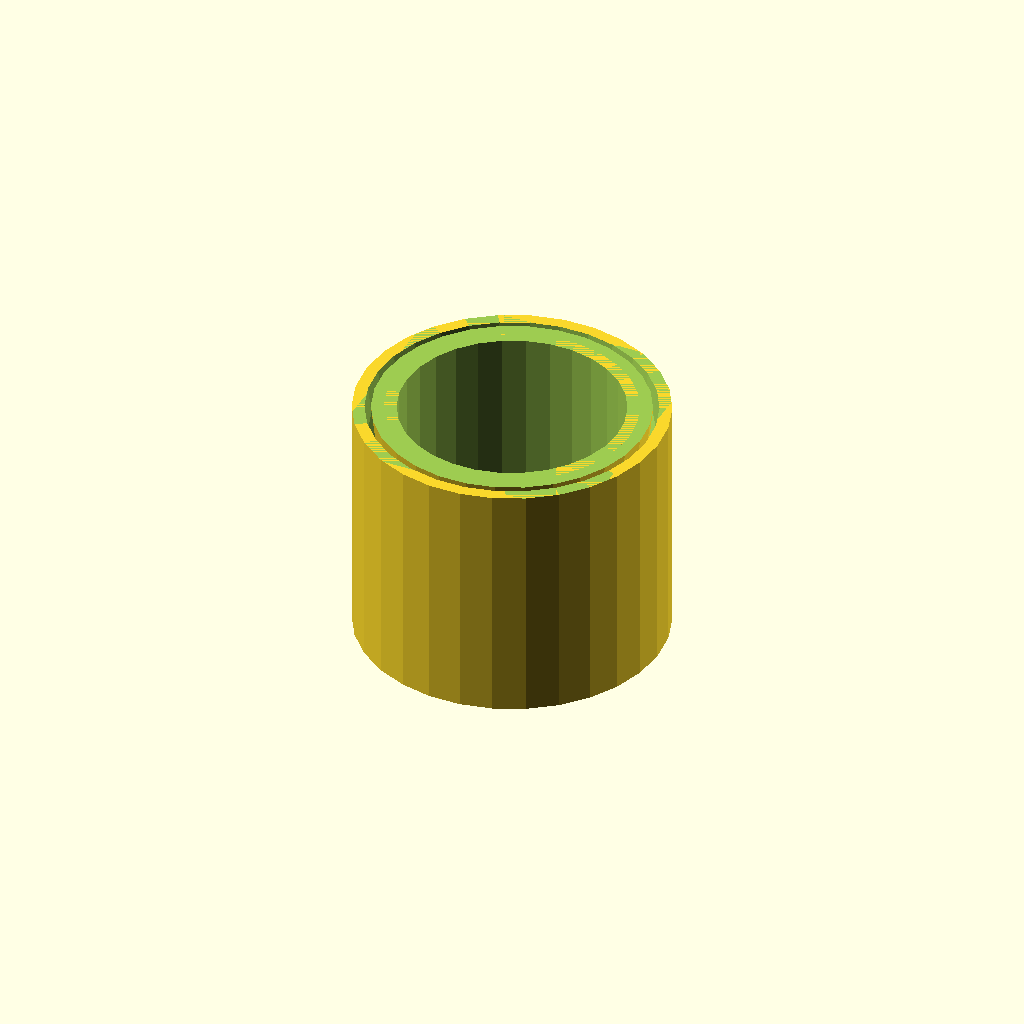
Cell 1: rendered with the file's own defaults.
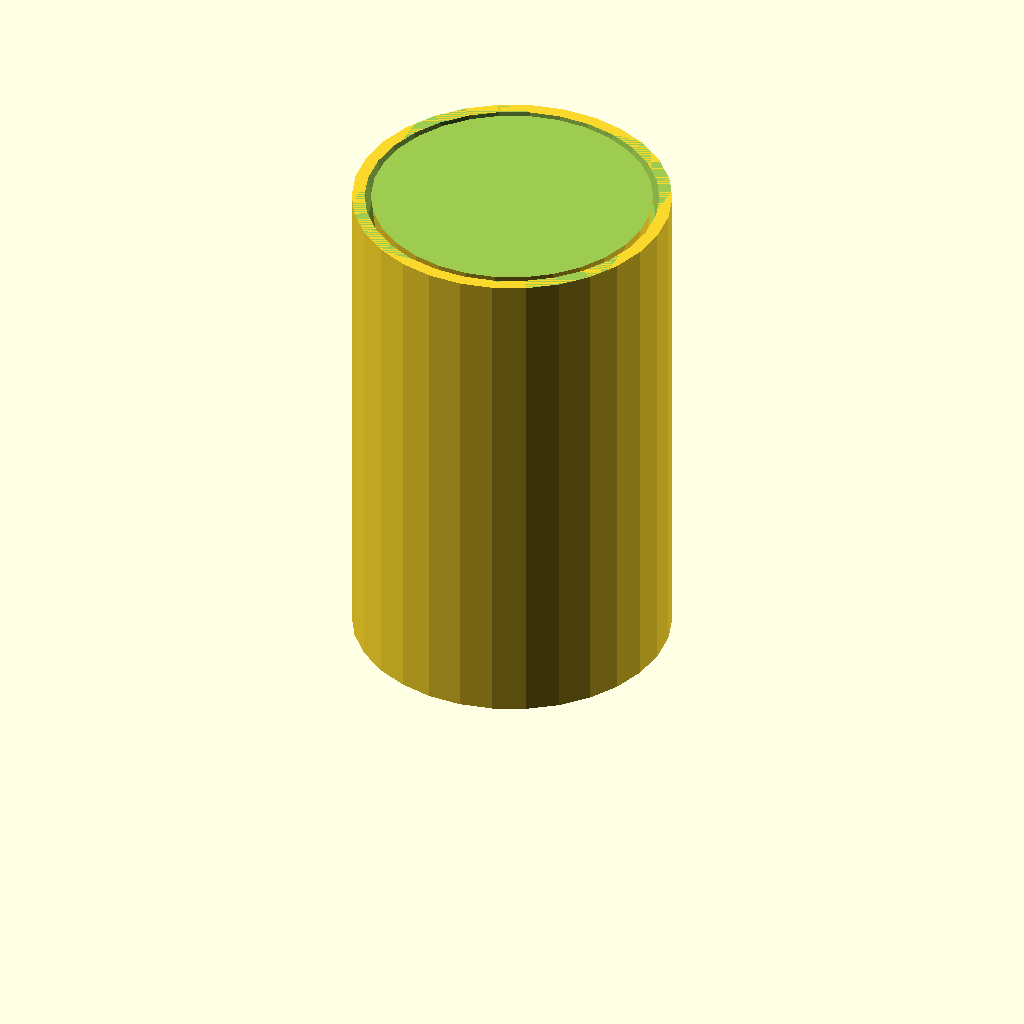
Cell 2 — bodyHeight set to 80, the other parameters unchanged.
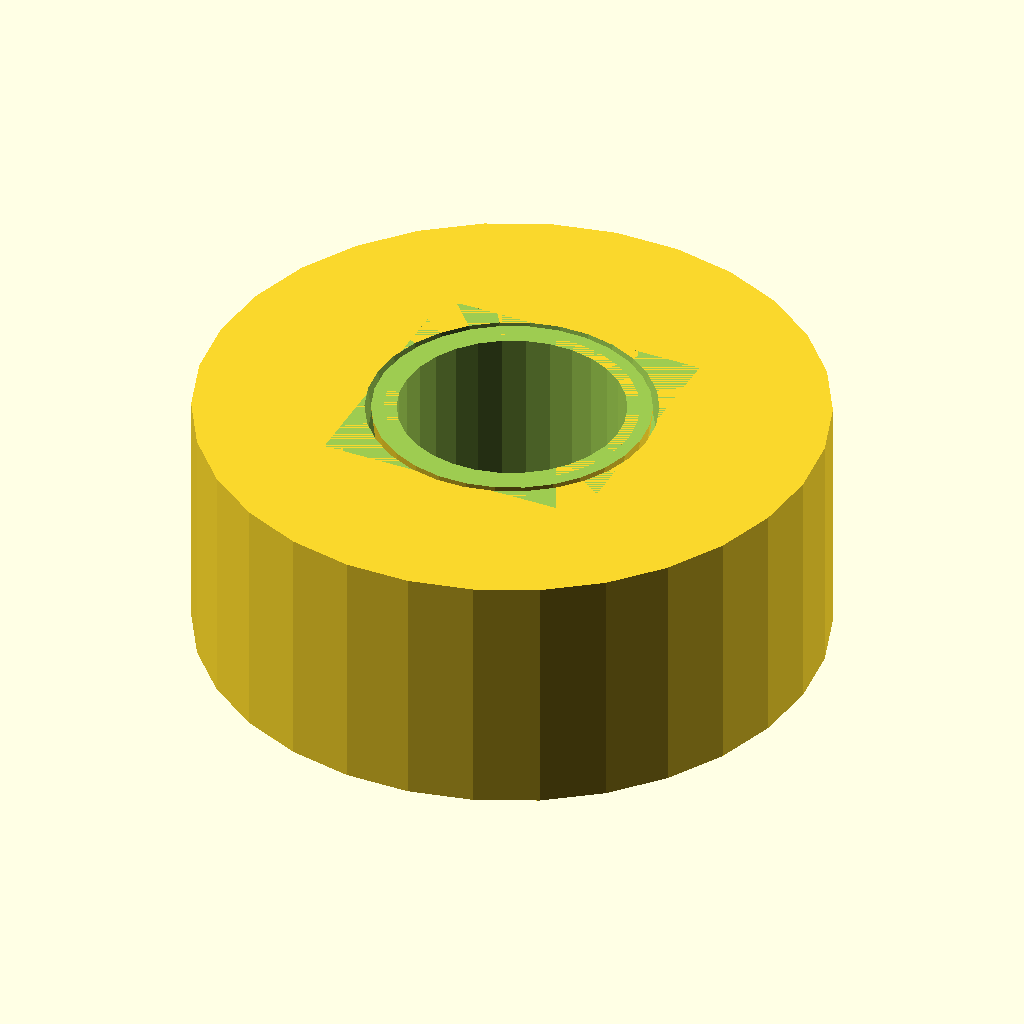
Cell 3 — bodyWidth set to 100, the other parameters unchanged.
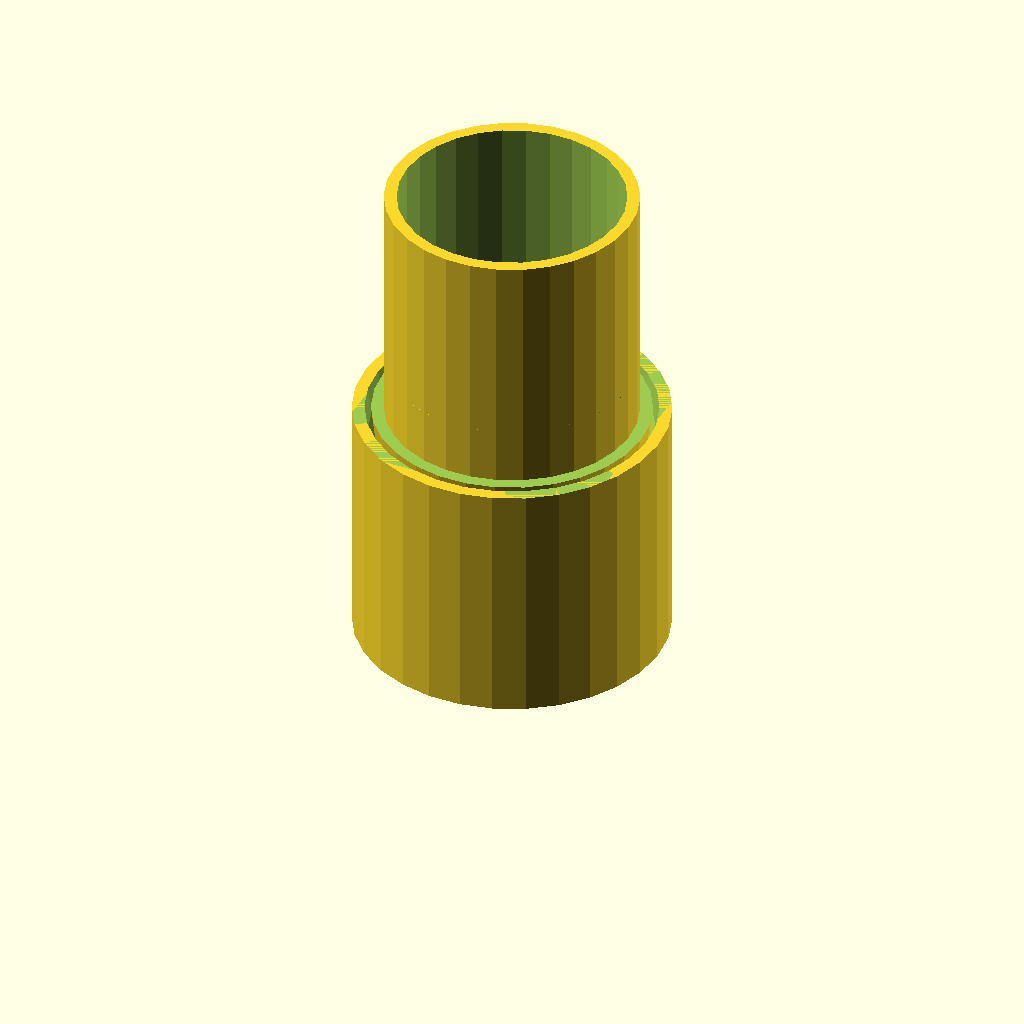
Cell 4: grabHeight = 80 (everything else at default).
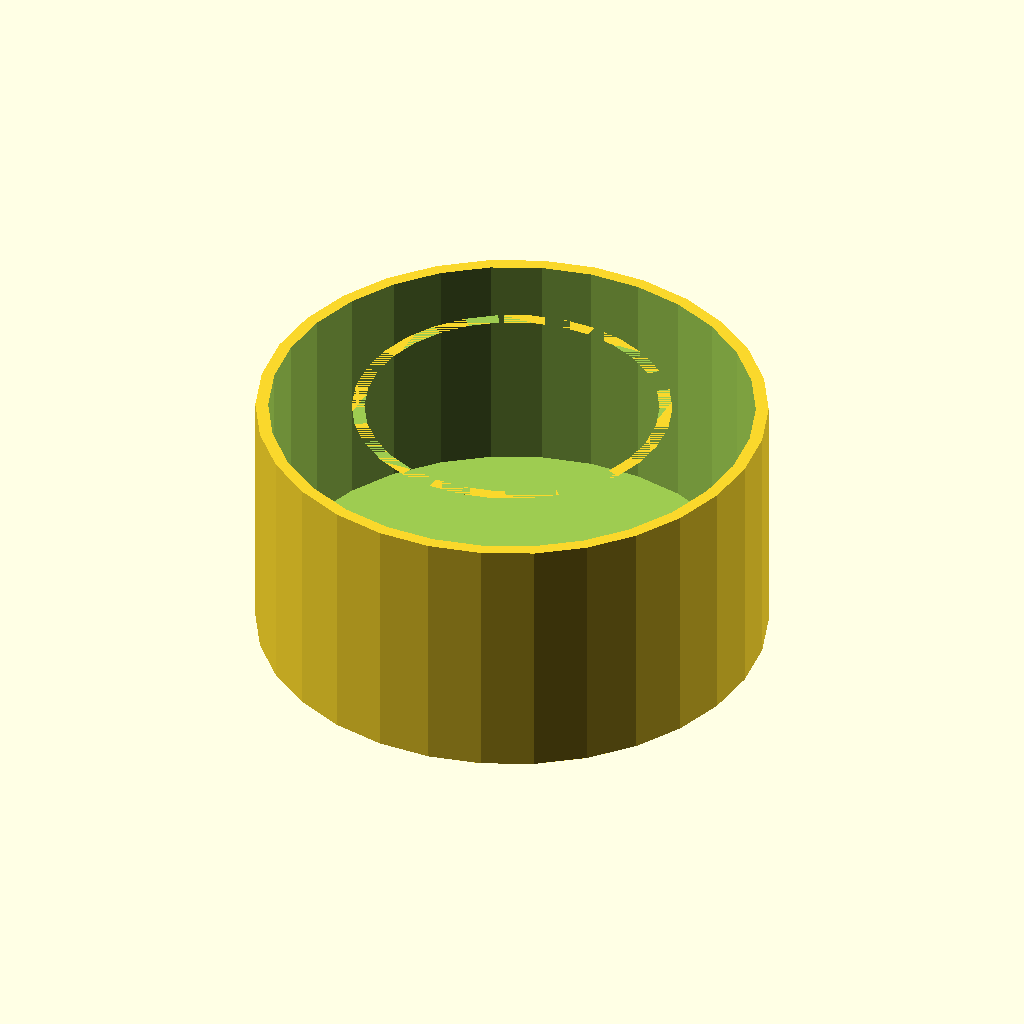
Cell 5 — grabWidth set to 80, the other parameters unchanged.
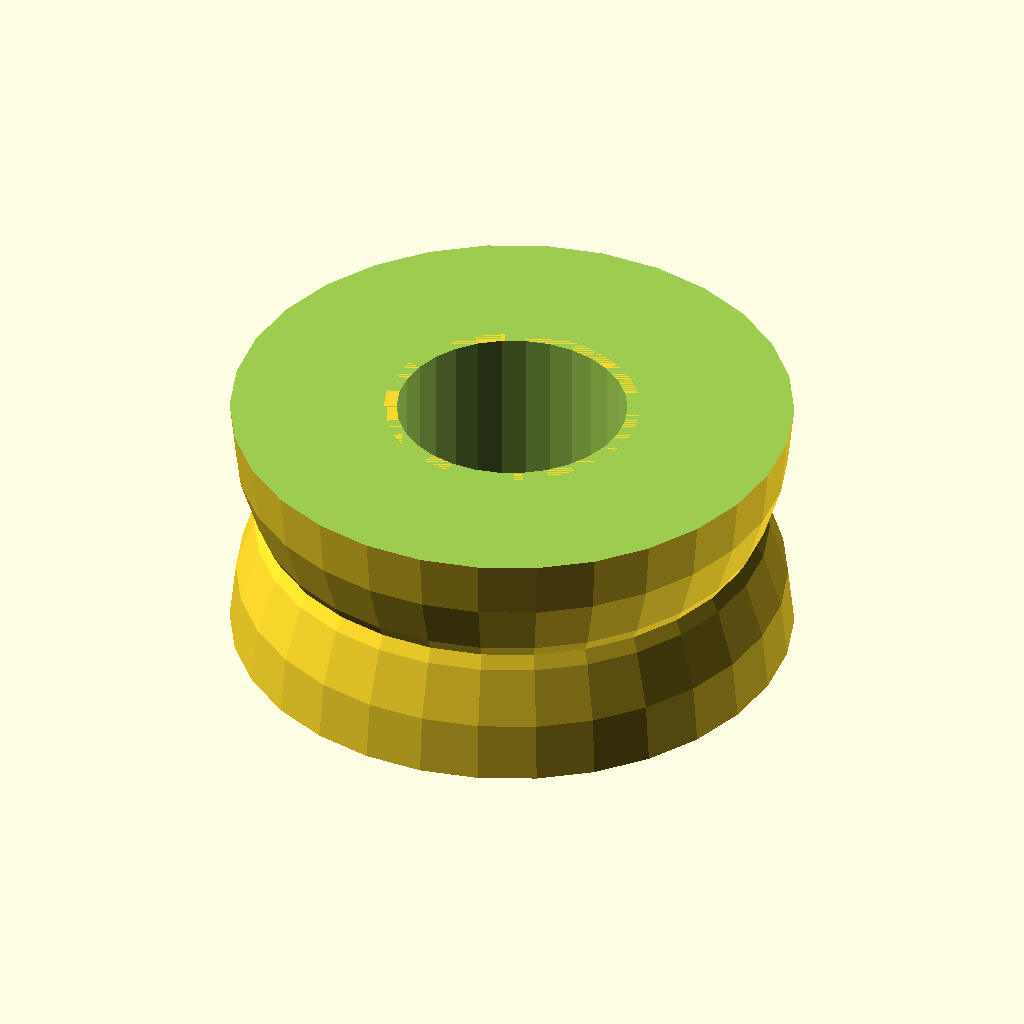
Cell 6 — grabLocker set to 88, the other parameters unchanged.
All cells are drawn from one camera (rotation 55°, 0°, 25°, orthographic, colour scheme Cornfield), so only the parameter changes between them.
OpenSCAD source file inputs/thingiverse/thing-3326690/files/dispenser.scad:
bodyHeight=40;
bodyWidth=50;
grabHeight=40;
grabWidth=40;
grabLocker=44;
grabOffset=4;

module body(){
    offset = 2;
    difference(){
        cylinder(h=bodyHeight,d=bodyWidth);
        cylinder(h=grabHeight,d=grabWidth+offset);
        sphere(d=grabLocker+offset);
        translate([0,0,bodyHeight]) sphere(d=grabLocker+offset);
    }
}

module grab(){
    difference(){
        union(){
            cylinder(h=grabHeight,d=grabWidth);
            halfSphere(grabLocker,1);
            translate([0,0,bodyHeight]) halfSphere(grabLocker,-1);
        }
        translate([0,0,grabOffset]) cylinder(h=grabHeight,d=grabWidth-grabOffset);
    }
}

module halfSphere(d, dir){
    difference(){
        sphere(d=d);
        translate([0,0,(d/2)*-dir]) cube(d,center=true);
    }
}

body();
grab();
Customizer parameters (derived from the source; name, type, default, range or options):
bodyHeight: number, default 40
bodyWidth: number, default 50
grabHeight: number, default 40
grabWidth: number, default 40
grabLocker: number, default 44
grabOffset: number, default 4
